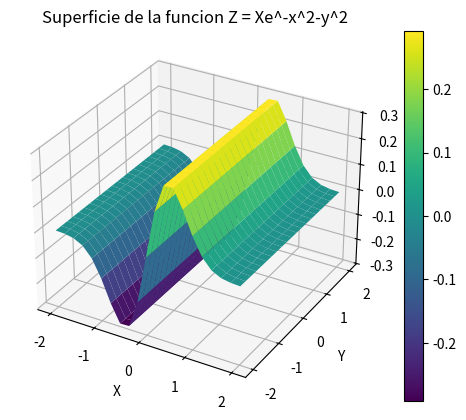

Generate this figure with matplotlib:
import matplotlib.pyplot as plt 
import numpy as np 
from mpl_toolkits.mplot3d import Axes3D

x = np.arange(-2, 2.2, 0.2)
y = np.arange(-2, 2.2, 0.2)

X, Y = np.meshgrid(x, y)

Z = X * np.exp(-x**2 - y**2)

fig = plt.figure()
ax = fig.add_subplot(111, projection='3d')

surf = ax.plot_surface(X, Y, Z, cmap = 'viridis', linewidth = 0) 

ax.set_xlabel('X')
ax.set_ylabel('Y')
ax.set_zlabel('Z')

ax.set_title('Superficie de la funcion Z = Xe^-x^2-y^2')
ax.set_facecolor('white')

fig.colorbar(surf, ax = ax)

plt.savefig('Grafica2_2-2.png')